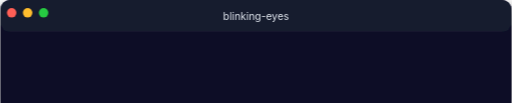
t = 0.00 s
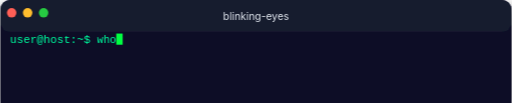
t = 0.85 s
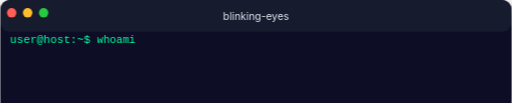
t = 1.21 s
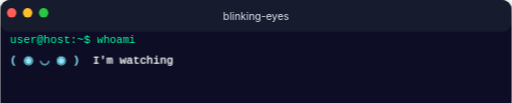
t = 3.00 s
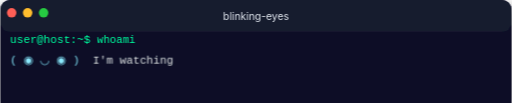
t = 3.45 s
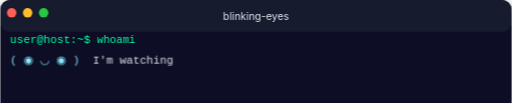
t = 4.20 s

The animated SVG that drew these frames (rendered in a browser with its animation timeline set to each time). Animation: 4 SMIL elements (animate=4), 3 CSS @keyframes rules; one cycle of 4.20 s, repeats indefinitely.

<svg width="640" height="129" viewBox="0 0 640 129" xmlns="http://www.w3.org/2000/svg"
  role="img" aria-label="Animated terminal showing: whoami">
  <title>Animated terminal showing: whoami</title>
  <desc>user@host:~$ whoami
( ◉ ◡ ◉ )  I&apos;m watching</desc>
  <style>
    .tt { font-family: JetBrains Mono, Fira Code, Ubuntu Mono, Consolas, Monaco, monospace; font-size: 14px; white-space: pre; }
    @keyframes scanlineScroll {
      from { transform: translateY(0); }
      to { transform: translateY(4px); }
    }
    .scanline-overlay { animation: scanlineScroll 1.2s linear infinite; }
    /* fadeIn drives all opacity fade-ins (prompt + output lines + animated frame
       wrappers). Lives in CSS rather than SMIL so the @media block below kills
       it under prefers-reduced-motion. fill-mode: backwards keeps the element
       at opacity 0 during the animation-delay window so it doesn't pop in
       before its scheduled time. */
    @keyframes fadeIn { from { opacity: 0; } to { opacity: 1; } }
    .fade-in { animation: fadeIn 10ms linear backwards; }
    /* frame-cycle-N (closes #69): one rule per unique frame count across the
       animated blocks in this render. Each frame text element carries the
       class + an inline animation-delay = i*frameDur. The static opacity
       attribute (frame 0 = 1, others = 0) is the SMIL-stripped AND
       reduced-motion fallback — frame 0 visible, rest invisible. Under
       prefers-reduced-motion the @media block kills animation-duration so
       the underlying opacity attribute applies. */
    @keyframes frame-cycle-6 { 0%, 16.6667% { opacity: 1; } 16.6767%, 100% { opacity: 0; } }
    @media (prefers-reduced-motion: reduce) {
      *, *::before, *::after {
        animation-duration: 0.01ms !important;
        animation-iteration-count: 1 !important;
        transition-duration: 0.01ms !important;
      }
    }
  </style>
  <defs>
    
    <pattern id="scanlines" patternUnits="userSpaceOnUse" width="1" height="2">
      <rect width="1" height="1" fill="transparent"/>
      <rect y="1" width="1" height="1" fill="rgba(255,255,255,0.02)"/>
    </pattern>
    
    <filter id="shadow" x="-8%" y="-8%" width="116%" height="120%">
      <feGaussianBlur in="SourceAlpha" stdDeviation="8"/>
      <feOffset dx="0" dy="6" result="offsetblur"/>
      <feFlood flood-color="#000000" flood-opacity="0.55"/>
      <feComposite in2="offsetblur" operator="in"/>
      <feMerge>
        <feMergeNode/>
        <feMergeNode in="SourceGraphic"/>
      </feMerge>
    </filter>
    <clipPath id="terminalViewport">
      <rect x="0" y="40" width="640" height="89"/>
    </clipPath>
  </defs>

  <g filter="url(#shadow)">
    
    <rect x="0" y="0" width="640" height="129"
          rx="12" ry="12"
          fill="#0a0e27"/>
    
    <rect x="0" y="0" width="640" height="40"
          rx="12" ry="12"
          fill="#151b2e"/>
    <rect x="0" y="16" width="640" height="16"
          fill="#151b2e"/>
    <g id="window-controls">
      <circle cx="14" cy="16" r="6" fill="#ff5f57" stroke="rgba(0,0,0,0.18)" stroke-width="0.5"/>
      <circle cx="34" cy="16" r="6" fill="#ffbd2e" stroke="rgba(0,0,0,0.18)" stroke-width="0.5"/>
      <circle cx="54" cy="16" r="6" fill="#28ca42" stroke="rgba(0,0,0,0.18)" stroke-width="0.5"/>
    </g>
    <text x="320" y="24.55"
          font-family="-apple-system, BlinkMacSystemFont, &apos;Segoe UI&apos;, Helvetica, Arial, sans-serif" font-size="13"
          fill="#e0e6ed" text-anchor="middle">
      blinking-eyes
    </text>
    
    <rect x="0" y="40" width="640"
          height="89" fill="#0a0e27"/>
    <g clip-path="url(#terminalViewport)">
      <g id="scrollContainer" transform="translate(12, 54)">
        
        
    <g transform="translate(0, 0)">
      <defs><clipPath id="cmdrev-0"><rect x="109" y="-14" width="48" height="28"><animate attributeName="width" values="0;8;16;24;32;40;48" keyTimes="0.0000;0.1667;0.3333;0.5000;0.6667;0.8333;1.0000" calcMode="discrete" begin="0ms" dur="1200ms" fill="freeze"/></rect></clipPath></defs>
      <text class="tt fade-in" style="animation-delay: 0ms" fill="#00ff9f" textLength="109" lengthAdjust="spacingAndGlyphs">user@host:~$ </text>
      <text class="tt" x="109" fill="#00ff9f" textLength="48" lengthAdjust="spacingAndGlyphs" clip-path="url(#cmdrev-0)">whoami</text>
      
    <rect x="109" y="-12" width="8" height="14"
          fill="#00ff41" opacity="0">
      <animate attributeName="opacity" from="0" to="1" begin="0ms" dur="10ms" fill="freeze"/>
      <animate attributeName="opacity" to="0" begin="1200ms" dur="10ms" fill="freeze"/>
      <animate attributeName="x" values="109;109;117;125;133;141;149" keyTimes="0.0000;0.1667;0.3333;0.5000;0.6667;0.8333;1.0000" calcMode="discrete" begin="0ms" dur="1200ms" fill="freeze"/>
    </rect>
    </g>

    <g transform="translate(0, 25.2)" class="fade-in" style="animation-delay: 1500ms">
      <text class="tt frame-cycle-6" opacity="1" style="animation: frame-cycle-6 3000ms linear 0ms infinite"><tspan fill="#8be9fd">( ◉ ◡ ◉ )</tspan><tspan fill="#e4e4e4">  I&apos;m watching</tspan></text><text class="tt frame-cycle-6" opacity="0" style="animation: frame-cycle-6 3000ms linear 500ms infinite"><tspan fill="#8be9fd">( ◉ ◡ ◉ )</tspan><tspan fill="#e4e4e4">  I&apos;m watching</tspan></text><text class="tt frame-cycle-6" opacity="0" style="animation: frame-cycle-6 3000ms linear 1000ms infinite"><tspan fill="#8be9fd">( ◉ ◡ ◉ )</tspan><tspan fill="#e4e4e4">  I&apos;m watching</tspan></text><text class="tt frame-cycle-6" opacity="0" style="animation: frame-cycle-6 3000ms linear 1500ms infinite"><tspan fill="#8be9fd">( ◉ ◡ ◉ )</tspan><tspan fill="#e4e4e4">  I&apos;m watching</tspan></text><text class="tt frame-cycle-6" opacity="0" style="animation: frame-cycle-6 3000ms linear 2000ms infinite"><tspan fill="#8be9fd">( - ◡ - )</tspan><tspan fill="#e4e4e4">  I&apos;m watching</tspan></text><text class="tt frame-cycle-6" opacity="0" style="animation: frame-cycle-6 3000ms linear 2500ms infinite"><tspan fill="#8be9fd">( ◉ ◡ ◉ )</tspan><tspan fill="#e4e4e4">  I&apos;m watching</tspan></text>
    </g>
      </g>
    </g>
    
    <rect x="0" y="40" width="640" height="89" fill="url(#scanlines)" pointer-events="none" opacity="0.5" class="scanline-overlay"/>
  </g>
</svg>
